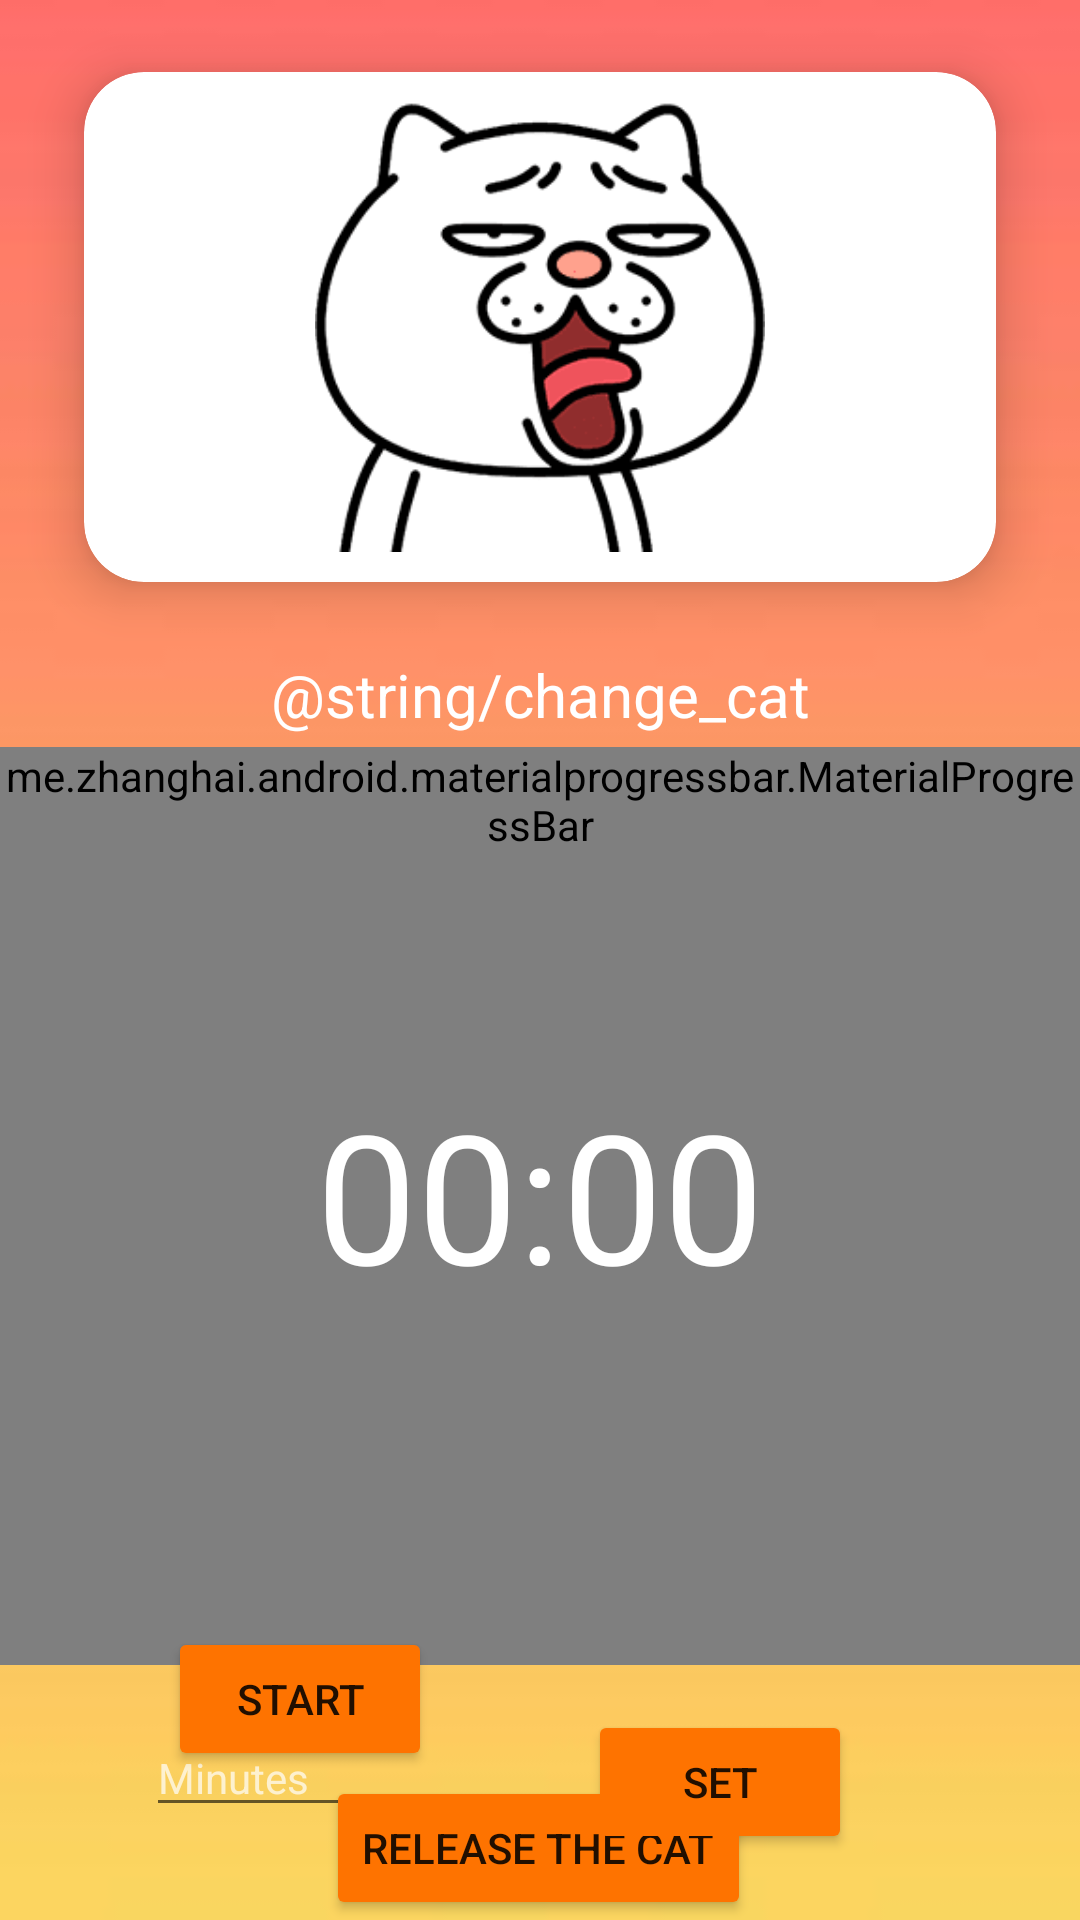

Here is an Android app screen rendered from its layout file. Give the layout XML and the strings, colors and styles it references.
<!-- AndroidManifest.xml: application theme Theme.CatDoNotification -->
<!-- res/layout/activity_main.xml -->
<?xml version="1.0" encoding="utf-8"?>
<androidx.constraintlayout.widget.ConstraintLayout xmlns:android="http://schemas.android.com/apk/res/android"
    xmlns:app="http://schemas.android.com/apk/res-auto"
    xmlns:tools="http://schemas.android.com/tools"
    android:layout_width="match_parent"
    android:layout_height="match_parent"
    android:background="@drawable/bg"
    tools:context=".MainActivity">

    <androidx.cardview.widget.CardView
        android:id="@+id/cardView"
        android:layout_width="match_parent"
        android:layout_height="wrap_content"
        android:layout_margin="10dp"
        app:cardBackgroundColor="@color/white"
        app:cardCornerRadius="20dp"
        app:cardElevation="10dp"
        app:cardMaxElevation="12dp"
        app:cardPreventCornerOverlap="true"
        app:cardUseCompatPadding="true"
        tools:layout_editor_absoluteX="10dp">

        <ImageView
            android:id="@+id/imageView"
            android:layout_width="150dp"
            android:layout_height="150dp"
            android:layout_gravity="center"
            android:layout_margin="10dp"
            android:contentDescription="@string/app_name"
            android:onClick="select"
            android:src="@drawable/cat1"
            app:srcCompat="@drawable/cat1" />
    </androidx.cardview.widget.CardView>

    <TextView
        android:id="@+id/textView"
        android:layout_width="wrap_content"
        android:layout_height="wrap_content"
        android:layout_centerHorizontal="true"
        android:layout_centerVertical="true"
        android:text="@string/change_cat"
        android:textColor="@color/white"
        android:textSize="20dp"
        app:layout_constraintEnd_toEndOf="parent"
        app:layout_constraintStart_toStartOf="parent"
        app:layout_constraintTop_toBottomOf="@+id/cardView" />

    <me.zhanghai.android.materialprogressbar.MaterialProgressBar
        android:id="@+id/progress"
        style="@style/Widget.MaterialProgressBar.ProgressBar"
        android:layout_width="wrap_content"
        android:layout_height="wrap_content"
        android:minWidth="306dp"
        android:minHeight="306dp"
        app:layout_constraintBottom_toBottomOf="@+id/button"
        app:layout_constraintEnd_toEndOf="parent"
        app:layout_constraintHorizontal_bias="0.495"
        app:layout_constraintStart_toStartOf="parent"
        app:layout_constraintTop_toBottomOf="@+id/textView"
        app:layout_constraintVertical_bias="0.044" />

    <Button
        android:id="@+id/button"
        style="@style/Widget.AppCompat.Button"
        android:layout_width="wrap_content"
        android:layout_height="wrap_content"
        android:onClick="release"
        android:text="@string/release_the_cat"
        app:layout_constraintBottom_toBottomOf="parent"
        app:layout_constraintEnd_toEndOf="parent"
        app:layout_constraintHorizontal_bias="0.498"
        app:layout_constraintStart_toStartOf="parent"
        app:layout_constraintTop_toBottomOf="@+id/imageView"
        app:layout_constraintVertical_bias="0.836"
        app:backgroundTint="#FE7300"/>


    <EditText
        android:id="@+id/edit_text_input"
        style="@style/Theme.AppCompat"
        android:layout_width="120dp"
        android:layout_height="wrap_content"
        android:layout_marginTop="135dp"
        android:hint="@string/minutes"
        android:inputType="number"
        android:maxLength="4"
        app:layout_constraintEnd_toStartOf="@+id/button_set"
        app:layout_constraintHorizontal_bias="0.642"
        app:layout_constraintStart_toStartOf="parent"
        app:layout_constraintTop_toBottomOf="@+id/text_view_countdown" />

    <Button
        android:id="@+id/button_set"
        android:layout_width="wrap_content"
        android:layout_height="wrap_content"
        android:layout_marginTop="132dp"
        android:text="@string/set"
        app:backgroundTint="#FE7300"
        app:layout_constraintEnd_toEndOf="parent"
        app:layout_constraintHorizontal_bias="0.721"
        app:layout_constraintStart_toStartOf="parent"
        app:layout_constraintTop_toBottomOf="@+id/text_view_countdown" />

    <TextView
        android:id="@+id/text_view_countdown"
        android:layout_width="wrap_content"
        android:layout_height="wrap_content"
        android:layout_centerHorizontal="true"
        android:layout_centerVertical="true"
        android:text="@string/_00_00"
        android:textColor="@android:color/white"
        android:textSize="60sp"
        app:layout_constraintBottom_toBottomOf="@+id/progress"
        app:layout_constraintEnd_toEndOf="@+id/progress"
        app:layout_constraintStart_toStartOf="@+id/progress"
        app:layout_constraintTop_toTopOf="@+id/progress"
        app:layout_constraintVertical_bias="0.482" />

    <Button
        android:id="@+id/button_start_pause"
        android:layout_width="wrap_content"
        android:layout_height="wrap_content"
        android:layout_centerHorizontal="true"
        android:layout_marginTop="468dp"
        android:text="@string/start"
        app:backgroundTint="#FE7300"
        app:layout_constraintBottom_toTopOf="@+id/button"
        app:layout_constraintEnd_toStartOf="@+id/button_reset"
        app:layout_constraintHorizontal_bias="0.52"
        app:layout_constraintStart_toStartOf="parent"
        app:layout_constraintTop_toTopOf="parent"
        app:layout_constraintVertical_bias="0.976" />

    <Button
        android:id="@+id/button_reset"
        android:layout_width="wrap_content"
        android:layout_height="wrap_content"
        android:layout_marginTop="4dp"
        android:text="@string/reset"
        android:visibility="invisible"
        app:backgroundTint="#FE7300"
        app:layout_constraintBottom_toTopOf="@+id/button"
        app:layout_constraintEnd_toEndOf="parent"
        app:layout_constraintHorizontal_bias="0.721"
        app:layout_constraintStart_toStartOf="parent"
        app:layout_constraintTop_toBottomOf="@+id/button_set"
        app:layout_constraintVertical_bias="0.851"
        tools:visibility="visible" />


</androidx.constraintlayout.widget.ConstraintLayout>
<!-- resources referenced by this layout -->
<resources>
  <!-- drawable bg: png bitmap (drawable, 21648 bytes) -->
  <!-- drawable cat1: png bitmap (drawable, 5648 bytes) -->
  <string name="_00_00">00:00</string>
  <string name="app_name">CatDoNotification</string>
  <string name="minutes">Minutes</string>
  <string name="release_the_cat">Release the cat</string>
  <string name="reset">reset</string>
  <string name="set">Set</string>
  <string name="start">start</string>
  <style name="Theme.CatDoNotification" parent="Theme.MaterialComponents.DayNight.DarkActionBar">
          
          <item name="colorPrimary">@color/purple_500</item>
          <item name="colorPrimaryVariant">@color/purple_700</item>
          <item name="colorOnPrimary">@color/white</item>
          
          <item name="colorSecondary">@color/teal_200</item>
          <item name="colorSecondaryVariant">@color/teal_700</item>
          <item name="colorOnSecondary">@color/black</item>
          
          <item name="android:statusBarColor" tools:targetApi="l">?attr/colorPrimaryVariant</item>
          
      </style>
  <!-- not gathered from this repository: default colours our renderer supplied (Android Studio template values) -->
  <color name="purple_500">#FF6200EE</color>
  <color name="purple_700">#FF3700B3</color>
  <color name="teal_200">#FF03DAC5</color>
  <color name="teal_700">#FF018786</color>
  <color name="black">#FF000000</color>
  <color name="white">#FFFFFFFF</color>
</resources>
